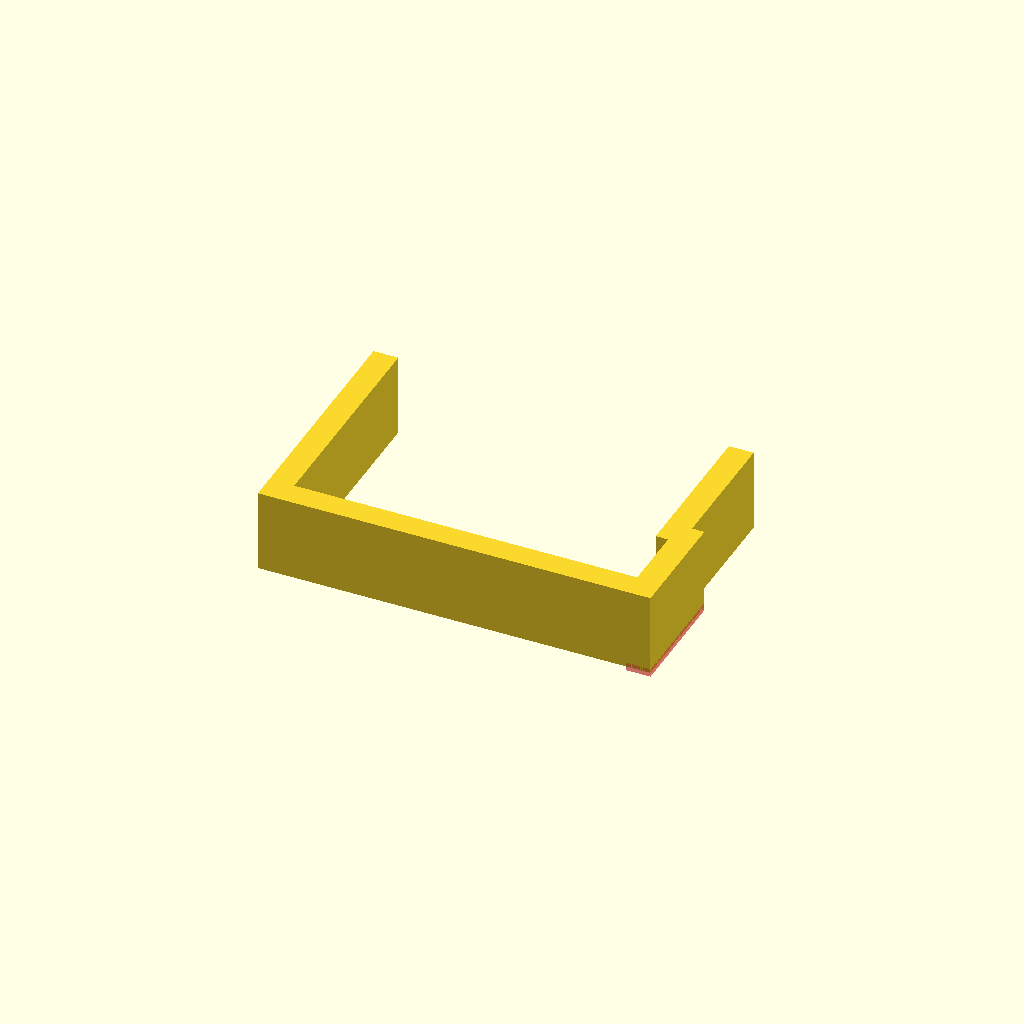
Cell 1: the model at its default parameters.
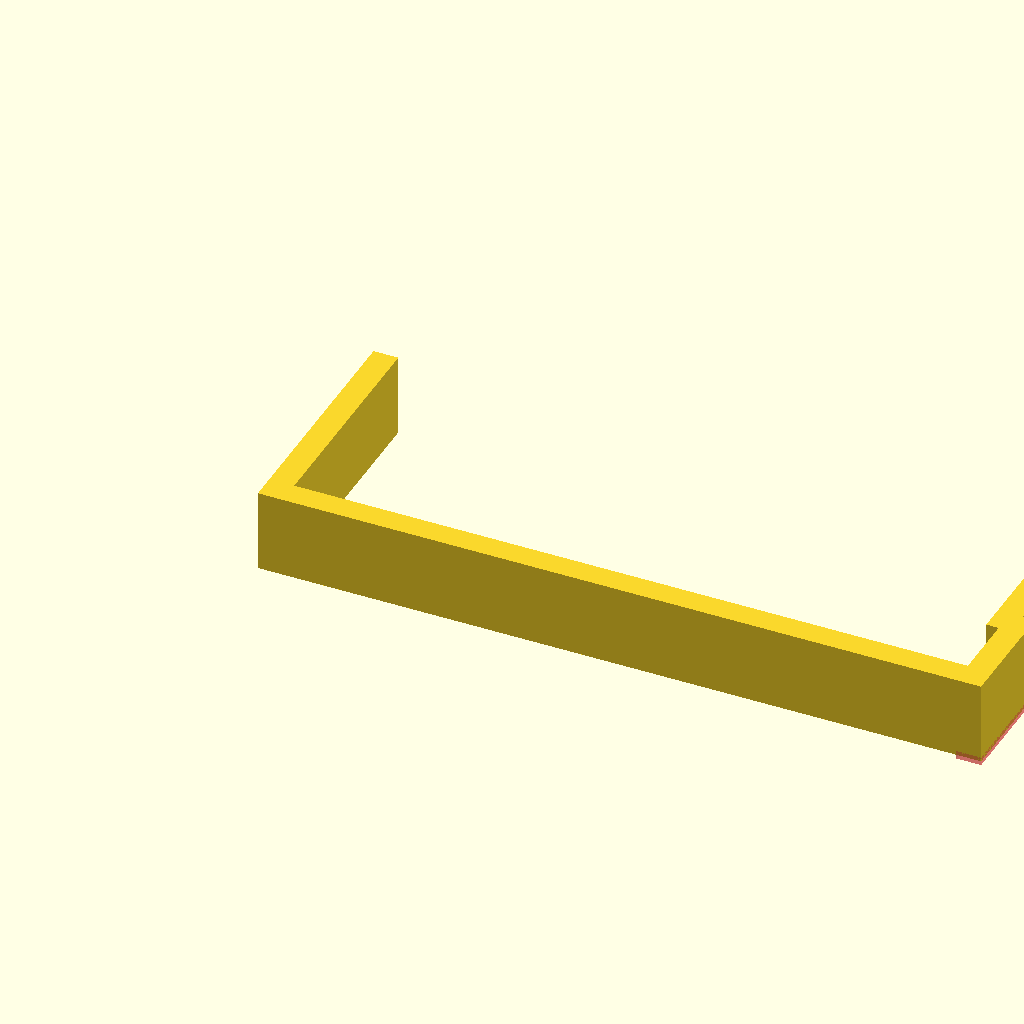
Cell 2 — door_thickness set to 80, the other parameters unchanged.
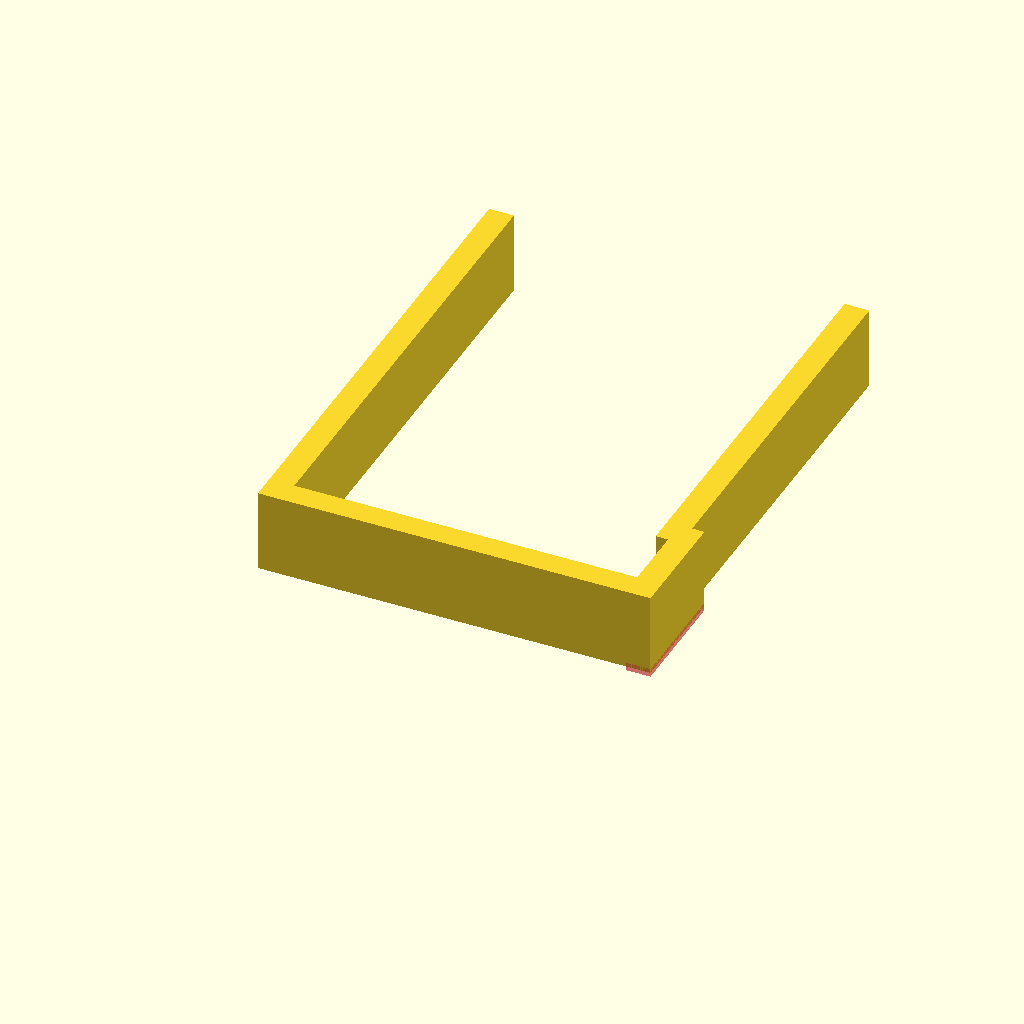
Cell 3: length = 60 (everything else at default).
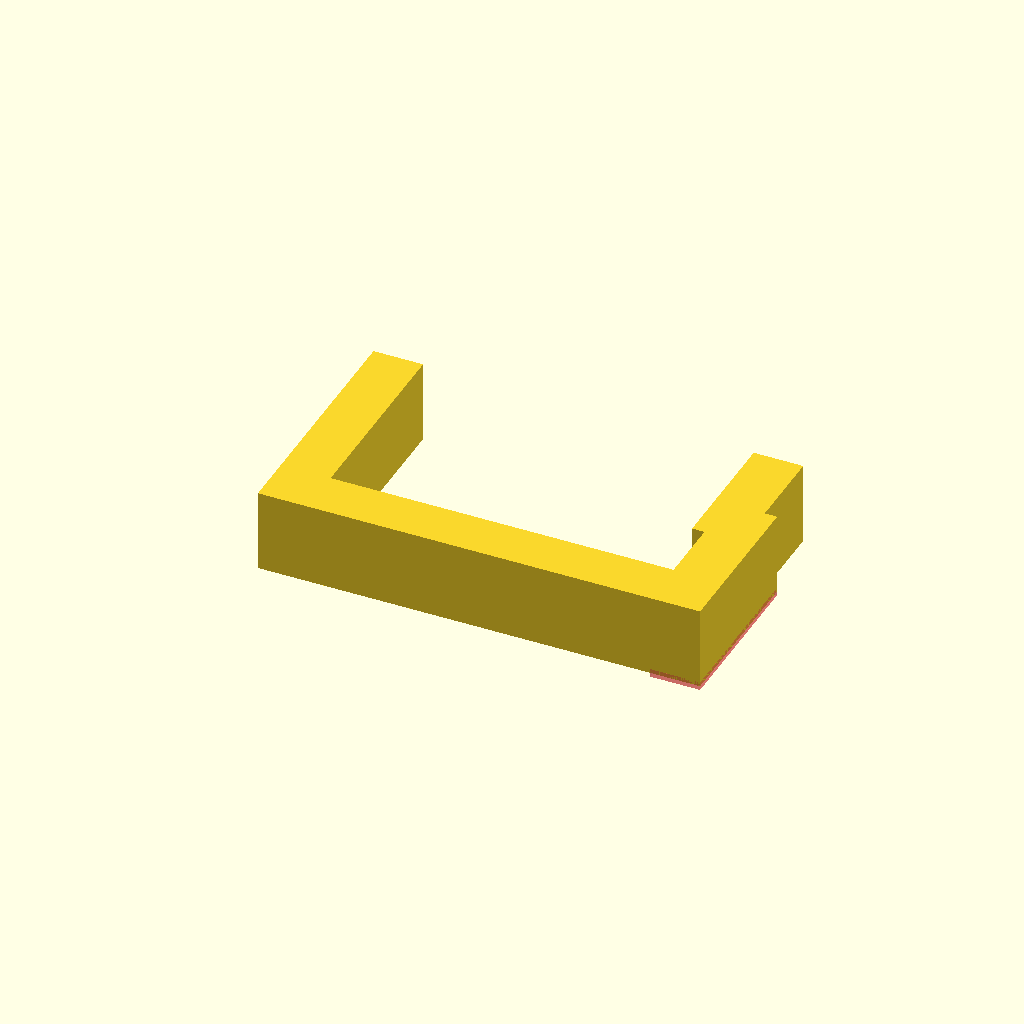
Cell 4: the same model with thickness = 6.
All cells are drawn from one camera (rotation 55°, 0°, 25°, orthographic, colour scheme Cornfield), so only the parameter changes between them.
OpenSCAD source file door_tie_mount/door_tie_mount.scad:
door_thickness = 40;
length = 30;
thickness = 3;
tie_thickness = 1.5;
tie_width = 8;

linear_extrude(10)
difference() {
    union() {
        square([thickness*2+door_thickness, length]);
        #translate([thickness+door_thickness+tie_thickness,0])
        square([thickness, tie_width+thickness*2]);
    }
    translate([thickness,thickness])
    square([door_thickness, length]);
    
    translate([thickness+door_thickness,thickness])
    square([tie_thickness, tie_width]);
}
Parameter table extracted from the source (name, type, default, range or options):
door_thickness: number, default 40
length: number, default 30
thickness: number, default 3
tie_thickness: number, default 1.5
tie_width: number, default 8
